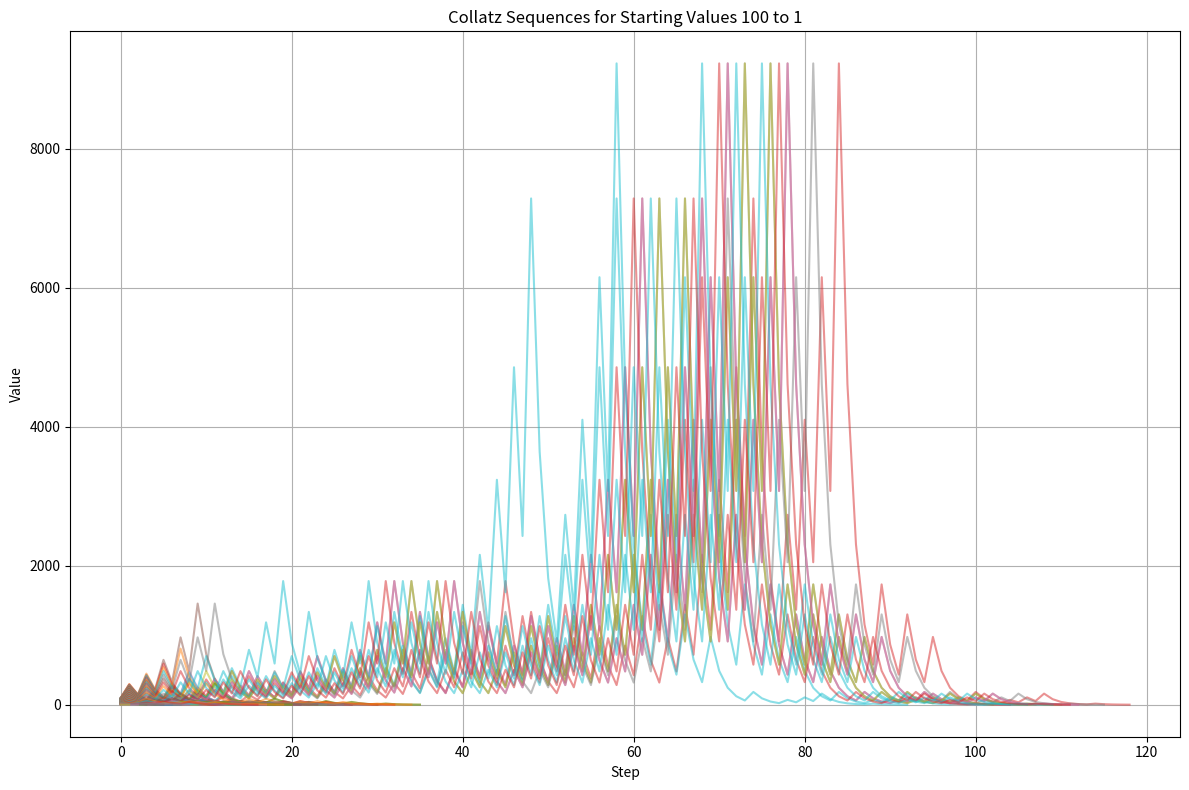

Write the Python code that produced this figure.
import matplotlib.pyplot as plt

def collatz_sequence(n):
    seq = [n]
    while n != 1:
        if n % 2 == 0:
            n = n // 2
        else:
            n = 3 * n + 1
        seq.append(n)
    return seq

plt.figure(figsize=(12, 8))

for start in range(100, 0, -1):
    sequence = collatz_sequence(start)
    x_vals = list(range(len(sequence)))
    plt.plot(x_vals, sequence, alpha=0.5)

plt.title("Collatz Sequences for Starting Values 100 to 1")
plt.xlabel("Step")
plt.ylabel("Value")
plt.grid(True)
plt.tight_layout()
plt.show()
